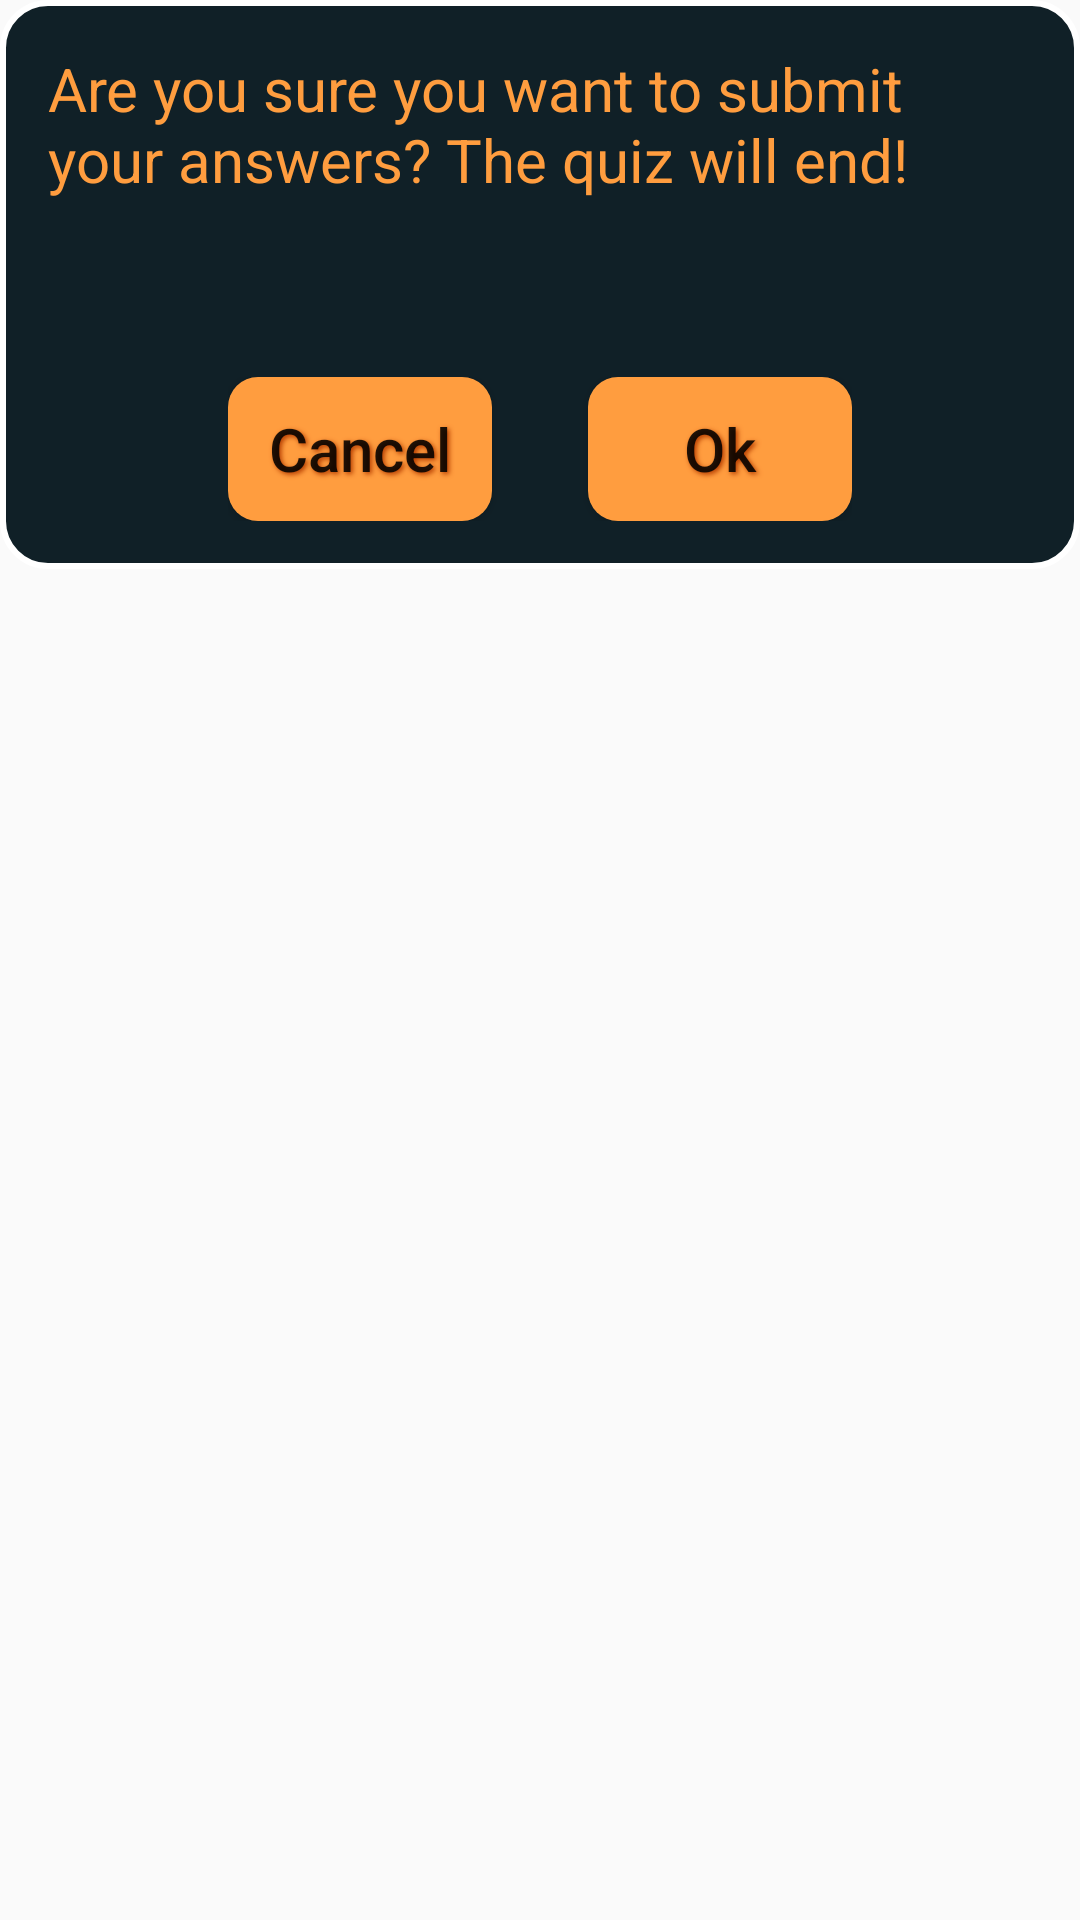

Android layout source for this screen:
<!-- AndroidManifest.xml: application theme AppTheme -->
<!-- res/layout/confirm_dialog.xml -->
<?xml version="1.0" encoding="utf-8"?>
<RelativeLayout
    xmlns:android="http://schemas.android.com/apk/res/android"
    android:layout_width="wrap_content"
    android:layout_height="wrap_content"
    android:background="@drawable/bg_transparent">

    <RelativeLayout
        android:layout_width="wrap_content"
        android:layout_height="wrap_content"
        android:background="@drawable/bg_curved_dialog"
        android:padding="@dimen/padding">

        <TextView
            android:id="@+id/dialog_confirm_message_tv"
            android:layout_width="wrap_content"
            android:layout_height="wrap_content"
            android:text="@string/confirm_message"
            android:textColor="@color/colorSecondaryLight"
            android:textSize="@dimen/answer_font_size"
            android:layout_marginBottom="@dimen/layout_margin"/>

        <TextView
            android:id="@+id/dialog_number_of_questions_tv"
            android:layout_below="@id/dialog_confirm_message_tv"
            android:layout_width="wrap_content"
            android:layout_height="wrap_content"
            android:textColor="@color/colorSecondaryLight"
            android:textSize="@dimen/answer_font_size"
            android:text=""
            android:layout_marginBottom="@dimen/layout_margin"/>

        <LinearLayout
            android:layout_below="@id/dialog_number_of_questions_tv"
            android:layout_width="wrap_content"
            android:layout_height="wrap_content"
            android:layout_centerHorizontal="true">


            <Button
                android:id="@+id/dialog_negative_button"
                android:layout_width="wrap_content"
                android:layout_height="wrap_content"
                android:layout_marginRight="@dimen/layout_margin"
                android:text="@string/negative_button"
                android:textSize="@dimen/answer_font_size"
                android:background="@drawable/bg_select"
                android:textAllCaps="false"
                android:shadowColor="@color/colorSecondaryDark"
                android:shadowRadius="4"
                android:shadowDx="2"
                android:shadowDy="2"/>

            <Button
                android:id="@+id/dialog_positive_button"
                android:layout_width="wrap_content"
                android:layout_height="wrap_content"
                android:layout_marginLeft="@dimen/layout_margin"
                android:text="@string/positive_button"
                android:textSize="@dimen/answer_font_size"
                android:background="@drawable/bg_select"
                android:textAllCaps="false"
                android:shadowColor="@color/colorSecondaryDark"
                android:shadowRadius="4"
                android:shadowDx="2"
                android:shadowDy="2"/>

        </LinearLayout>

    </RelativeLayout>

</RelativeLayout>
<!-- resources referenced by this layout -->
<resources>
  <color name="colorSecondaryDark">#b53d00</color>
  <color name="colorSecondaryLight">#ff9d3f</color>
  <dimen name="answer_font_size">20sp</dimen>
  <dimen name="layout_margin">16dp</dimen>
  <dimen name="padding">16dp</dimen>
  <!-- drawable bg_curved_dialog (drawable) -->
  <shape xmlns:android="http://schemas.android.com/apk/res/android" >
  
      <solid android:color="@color/colorPrimaryDark" />
  
      <stroke
          android:width="2dp"
          android:color="#ffffff" />
  
      <corners
          android:bottomLeftRadius="15dp"
          android:bottomRightRadius="15dp"
          android:topLeftRadius="15dp"
          android:topRightRadius="15dp" />
  
  </shape>
  <!-- drawable bg_select (drawable) -->
  <?xml version="1.0" encoding="utf-8"?>
  <selector xmlns:android="http://schemas.android.com/apk/res/android">
  <item android:state_pressed="true"
      android:drawable="@drawable/bg_true"/> 
  <item android:state_checked="true"
      android:drawable="@drawable/bg_true" /> 
  <item android:drawable="@drawable/bg_false" /> 
  </selector>
  <!-- drawable bg_transparent (drawable) -->
  <shape xmlns:android="http://schemas.android.com/apk/res/android"
      android:shape="rectangle">
      <solid
          android:color="@android:color/transparent"/>
      <corners
          android:radius="15dp" />
  
  </shape>
  <string name="confirm_message">Are you sure you want to submit your answers? The quiz will end!</string>
  <string name="negative_button">Cancel</string>
  <string name="positive_button">Ok</string>
  <style name="AppTheme" parent="Theme.AppCompat.Light.NoActionBar">
          
          <item name="colorPrimary">@color/colorPrimary</item>
          <item name="colorPrimaryDark">@color/colorPrimaryDark</item>
          <item name="colorAccent">@color/colorSecondaryLight</item>
      </style>
  <color name="colorPrimaryDark">#102027</color>
  <!-- drawable bg_true (drawable) -->
  <?xml version="1.0" encoding="utf-8"?>
  <selector xmlns:android="http://schemas.android.com/apk/res/android" >
      <item >
          <shape android:shape="rectangle"  >
              <corners android:radius="10dp" />
              <solid android:color="@color/colorSecondaryDark"/>
          </shape>
      </item>
  </selector>
  <!-- drawable bg_false (drawable) -->
  <?xml version="1.0" encoding="utf-8"?>
  <selector xmlns:android="http://schemas.android.com/apk/res/android" >
      <item >
          <shape android:shape="rectangle"  >
              <corners android:radius="10dp" />
              <solid android:color="@color/colorSecondaryLight"/>
          </shape>
      </item>
  </selector>
  <color name="colorPrimary">#37474f</color>
</resources>
